Run: headless pygame with SDL's dummy video driver; simulated clock (each Clock.tick advances the game by its frame time, no real sleeping); random seed 0; keys injected as events and as key.get_pressed() state; no mouse input.
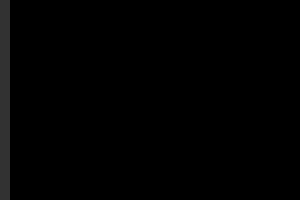
Frame 1 of 4 · flips 1–60 · no input
Frame 2 of 4 · flips 61–180 · tapped SPACE, RETURN · held RIGHT (→), D · screen unchanged from frame 1, image omitted
Frame 3 of 4 · flips 181–300 · held DOWN (↓), S · screen unchanged from frame 2, image omitted
Frame 4 of 4 · flips 301–420 · held LEFT (←), A, UP (↑), W · screen unchanged from frame 3, image omitted

The pygame program that drew these frames:

import pygame

window = pygame.display.set_mode((300, 200))
pygame.display.set_caption('Hello Game!')

screen = pygame.Surface((10,200))

done = True

while done:
    for e in pygame.event.get():
        if e.type == pygame.QUIT:
            done = False

    screen.fill((50,50,50))

    window.blit(screen, (0,0))
    pygame.display.flip()
